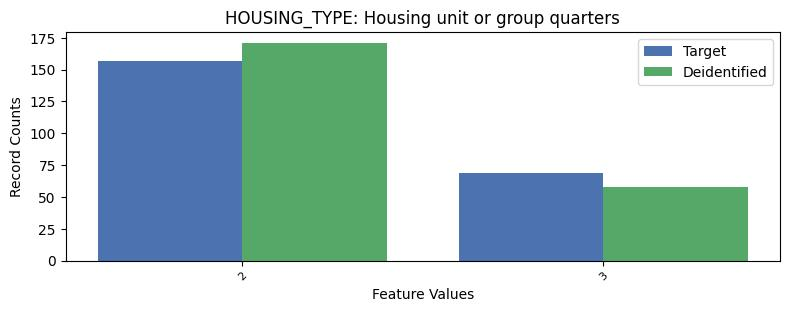

The table this chart was drawn from, first rows:
, HOUSING_TYPE, count_target, count_deidentified
0, 1, 9050, 9047
1, 2, 157, 171
2, 3, 69, 58
